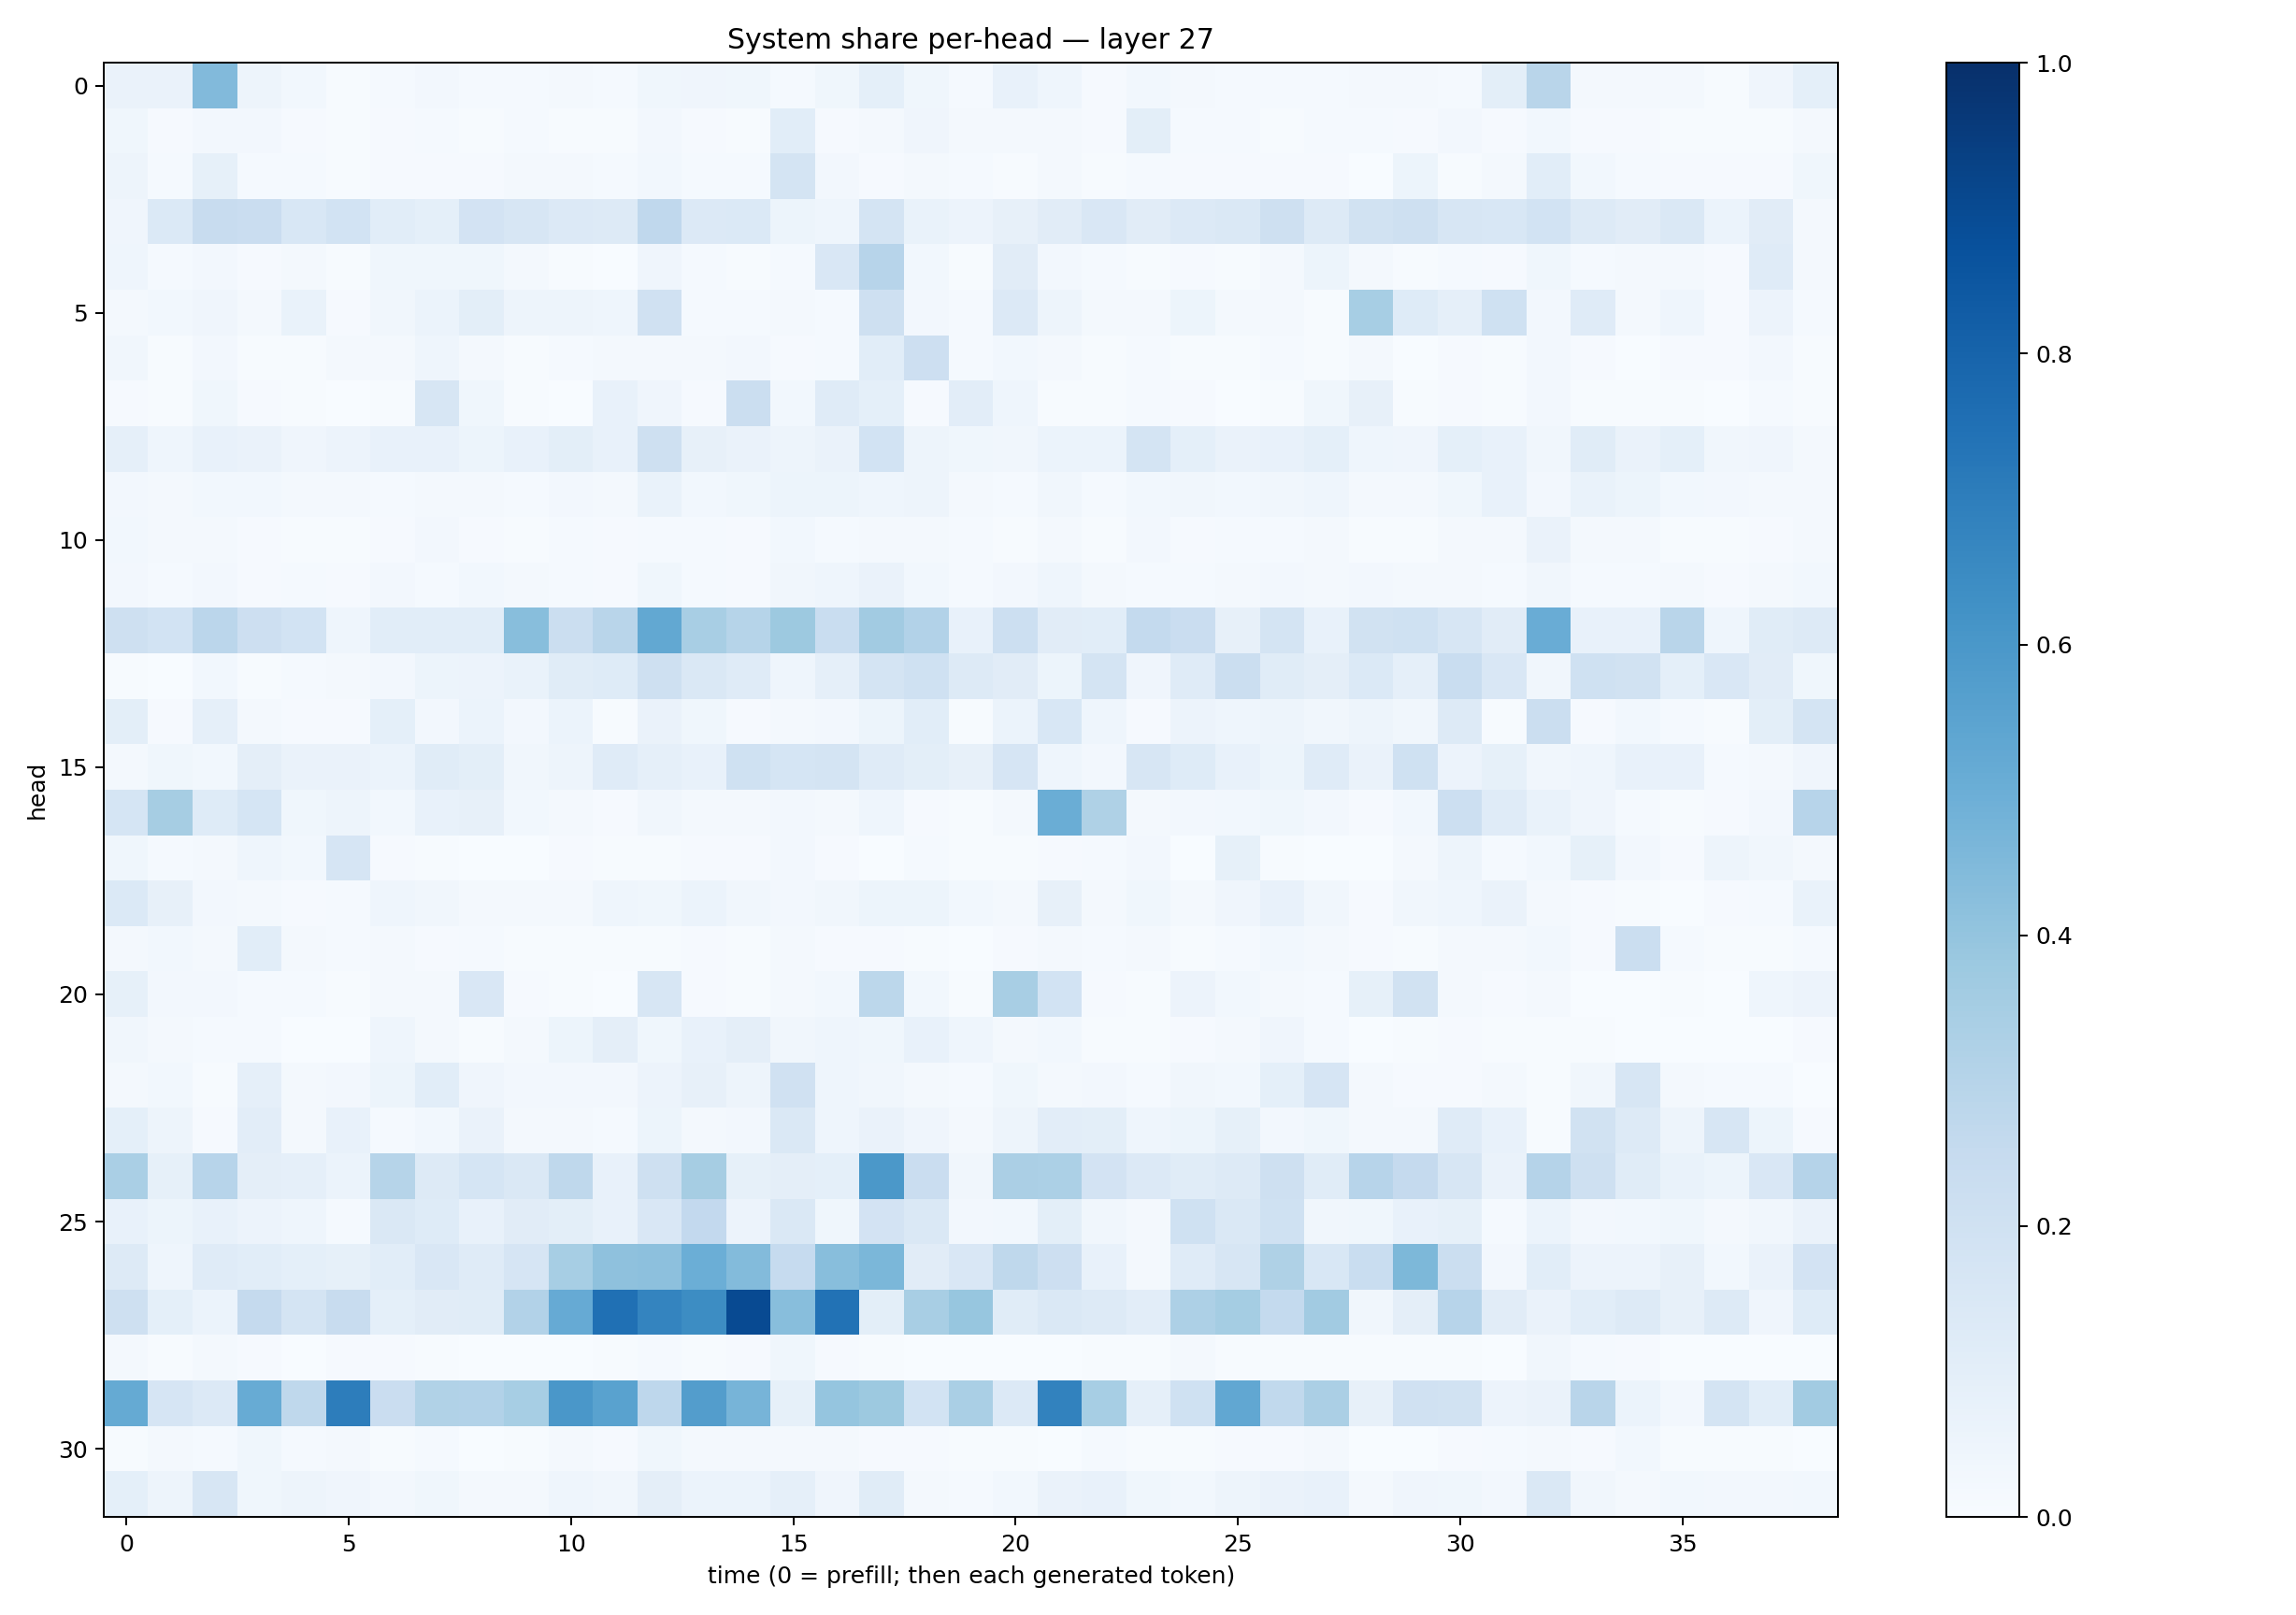

Values plotted in this chart, from the file beside it:
0.06256311, 0.06426811, 0.4438011, 0.04819068, 0.028381865, 0.0065412987, 0.013270592, 0.02662485, 0.0125087425, 0.014667197, 0.017302237, 0.015599979, 0.03543884, 0.039268322, 0.03753926, 0.015252763, 0.035660576, 0.091648586, 0.03846553, 0.012890448, 0.07270923, 0.044586465, 0.011571574, 0.027653422
0.03725, 0.01041, 0.02489, 0.0254, 0.008095, 0.004418, 0.009791, 0.01184, 0.005163, 0.01365, 0.006962, 0.005857, 0.02456, 0.008722, 0.004964, 0.1074, 0.01092, 0.01749, 0.04023, 0.0187, 0.02259, 0.02057, 0.01052, 0.1006
0.04843, 0.01317, 0.08523, 0.01187, 0.0145, 0.003939, 0.00858, 0.009911, 0.008891, 0.021, 0.01694, 0.01307, 0.03006, 0.01173, 0.01235, 0.1762, 0.02502, 0.008637, 0.01569, 0.01305, 0.006816, 0.01904, 0.007054, 0.0154
0.04215, 0.138, 0.2403, 0.2285, 0.1558, 0.186, 0.1086, 0.09076, 0.1834, 0.1572, 0.1341, 0.1306, 0.2692, 0.1358, 0.1401, 0.05335, 0.04442, 0.178, 0.067, 0.05685, 0.08043, 0.1109, 0.1503, 0.1113
0.04349, 0.01249, 0.02628, 0.009591, 0.02112, 0.007398, 0.03715, 0.03787, 0.03886, 0.01995, 0.005659, 0.001809, 0.04048, 0.01201, 0.005683, 0.01437, 0.1502, 0.2941, 0.02979, 0.0072, 0.1131, 0.02621, 0.01292, 0.00715
0.01765, 0.02925, 0.04099, 0.01976, 0.06929, 0.009161, 0.03304, 0.06019, 0.1009, 0.04987, 0.0502, 0.04448, 0.1987, 0.01317, 0.01327, 0.01733, 0.01255, 0.2108, 0.02439, 0.01436, 0.1335, 0.04812, 0.01947, 0.0188
0.03212, 0.006475, 0.02353, 0.005471, 0.006626, 0.02309, 0.02099, 0.04537, 0.01725, 0.006538, 0.01375, 0.01577, 0.01791, 0.02168, 0.02692, 0.008839, 0.01261, 0.107, 0.2147, 0.01271, 0.02777, 0.02222, 0.00754, 0.01326
0.00836, 0.004311, 0.03872, 0.008619, 0.007187, 0.002826, 0.006305, 0.1616, 0.03752, 0.005579, 0.003724, 0.07405, 0.03995, 0.008188, 0.2226, 0.02903, 0.1195, 0.09244, 0.011, 0.1024, 0.04654, 0.006663, 0.005421, 0.01368
0.08944, 0.04527, 0.07689, 0.06614, 0.04083, 0.05564, 0.07195, 0.07391, 0.05248, 0.07081, 0.09829, 0.07203, 0.2094, 0.0819, 0.06636, 0.04748, 0.06316, 0.1874, 0.04695, 0.03893, 0.03306, 0.05936, 0.06175, 0.1756
0.02371, 0.0203, 0.02946, 0.03004, 0.02154, 0.01833, 0.0144, 0.01933, 0.02144, 0.01455, 0.02497, 0.02254, 0.06826, 0.03004, 0.03675, 0.0508, 0.05406, 0.04412, 0.04933, 0.01681, 0.01509, 0.03304, 0.01342, 0.03059
0.0278, 0.01901, 0.01592, 0.01114, 0.005867, 0.005666, 0.008419, 0.02442, 0.009453, 0.00671, 0.01385, 0.01161, 0.01312, 0.01523, 0.01127, 0.03015, 0.01221, 0.01584, 0.01928, 0.01304, 0.007122, 0.02223, 0.005954, 0.02358
0.02724, 0.01354, 0.02542, 0.01001, 0.01239, 0.00905, 0.02531, 0.01179, 0.03054, 0.01798, 0.01218, 0.009896, 0.03709, 0.01409, 0.01149, 0.03254, 0.04601, 0.0634, 0.02758, 0.01413, 0.02372, 0.04427, 0.01594, 0.01357
0.2092, 0.1864, 0.2813, 0.2122, 0.1867, 0.04414, 0.108, 0.1062, 0.1091, 0.4275, 0.2245, 0.2913, 0.5251, 0.3435, 0.2989, 0.3779, 0.2314, 0.3617, 0.3107, 0.07525, 0.2157, 0.1127, 0.107, 0.2544
0.004233, 0.00311, 0.0299, 0.005545, 0.01506, 0.01756, 0.02622, 0.05289, 0.05792, 0.06683, 0.1165, 0.123, 0.2041, 0.1438, 0.1211, 0.04665, 0.08872, 0.1753, 0.2021, 0.1316, 0.1098, 0.05311, 0.1741, 0.04229
0.1006, 0.01053, 0.08847, 0.02156, 0.01078, 0.009238, 0.09329, 0.02441, 0.0597, 0.02362, 0.05894, 0.006071, 0.06563, 0.03723, 0.01152, 0.01907, 0.02396, 0.05222, 0.1062, 0.006092, 0.062, 0.1555, 0.04355, 0.007949
0.02012, 0.0385, 0.02994, 0.09605, 0.06607, 0.06381, 0.05967, 0.1153, 0.1009, 0.03193, 0.04756, 0.1191, 0.08674, 0.07183, 0.2009, 0.1683, 0.1724, 0.1181, 0.09946, 0.08185, 0.1659, 0.04308, 0.02494, 0.1569
0.1687, 0.3504, 0.1237, 0.1707, 0.03533, 0.04799, 0.02773, 0.07647, 0.08076, 0.02754, 0.01942, 0.009338, 0.03348, 0.02137, 0.01657, 0.02429, 0.01918, 0.04596, 0.008975, 0.006569, 0.0204, 0.5019, 0.3218, 0.02285
0.03706, 0.01449, 0.01932, 0.04629, 0.02833, 0.1652, 0.008543, 0.007595, 0.003674, 0.002953, 0.01046, 0.004422, 0.00476, 0.009065, 0.01145, 0.02601, 0.008317, 0.003432, 0.01227, 0.004038, 0.004161, 0.009955, 0.01441, 0.02555
0.1384, 0.07823, 0.0247, 0.01721, 0.009139, 0.01193, 0.04553, 0.03133, 0.02286, 0.01748, 0.019, 0.04383, 0.0376, 0.05922, 0.03376, 0.02669, 0.03466, 0.05081, 0.05427, 0.02849, 0.02141, 0.07849, 0.01619, 0.03545
0.02177, 0.02781, 0.01924, 0.1058, 0.01714, 0.01345, 0.01569, 0.01038, 0.01375, 0.007151, 0.006526, 0.005357, 0.005556, 0.01065, 0.004795, 0.01903, 0.0105, 0.009248, 0.004408, 0.003249, 0.008599, 0.02277, 0.01466, 0.01746
0.08496, 0.02664, 0.02396, 0.01294, 0.01302, 0.006153, 0.02153, 0.01636, 0.1507, 0.009709, 0.006844, 0.002782, 0.1586, 0.009362, 0.005354, 0.01859, 0.03119, 0.2807, 0.03007, 0.004393, 0.3402, 0.1857, 0.0103, 0.004811
0.03272, 0.02105, 0.01182, 0.01262, 0.003152, 0.00266, 0.04653, 0.02239, 0.006697, 0.01996, 0.05322, 0.09428, 0.03749, 0.07081, 0.09707, 0.03483, 0.04404, 0.03689, 0.07082, 0.04606, 0.01863, 0.02986, 0.006811, 0.004142
0.01968, 0.02828, 0.006531, 0.0861, 0.01646, 0.02497, 0.05396, 0.1084, 0.04224, 0.02478, 0.0237, 0.02611, 0.05482, 0.07914, 0.04688, 0.1972, 0.0444, 0.03514, 0.01655, 0.01385, 0.03556, 0.01858, 0.02642, 0.01312
0.09103, 0.04884, 0.01087, 0.1023, 0.01615, 0.07367, 0.01321, 0.02762, 0.06513, 0.01771, 0.02068, 0.01378, 0.05164, 0.02318, 0.02525, 0.1425, 0.04676, 0.06512, 0.04071, 0.02329, 0.04759, 0.1022, 0.09855, 0.04348
0.3383, 0.08256, 0.2943, 0.09653, 0.08671, 0.0597, 0.3002, 0.1301, 0.1714, 0.1482, 0.2725, 0.07117, 0.2036, 0.3509, 0.08386, 0.09589, 0.09287, 0.595, 0.2284, 0.03363, 0.3331, 0.331, 0.1806, 0.1355
0.07544, 0.05385, 0.07214, 0.05761, 0.04678, 0.01488, 0.1415, 0.1233, 0.0712, 0.1118, 0.09811, 0.07398, 0.1512, 0.2582, 0.05547, 0.1462, 0.0361, 0.1827, 0.1473, 0.02512, 0.02827, 0.0992, 0.0313, 0.0191
0.1293, 0.04658, 0.1199, 0.108, 0.09263, 0.08358, 0.1068, 0.1493, 0.1205, 0.1657, 0.347, 0.4139, 0.4168, 0.4969, 0.4382, 0.2468, 0.429, 0.4577, 0.112, 0.1522, 0.2706, 0.2121, 0.07731, 0.02251
0.206, 0.09129, 0.06199, 0.2521, 0.1735, 0.2407, 0.09237, 0.1125, 0.1157, 0.3108, 0.5126, 0.7505, 0.6719, 0.6423, 0.8966, 0.4273, 0.7446, 0.09952, 0.3399, 0.3945, 0.1142, 0.1416, 0.1269, 0.1034
0.01687, 0.00463, 0.02194, 0.01146, 0.003341, 0.009112, 0.009424, 0.006462, 0.001379, 0.003863, 0.002048, 0.004034, 0.01475, 0.005695, 0.01026, 0.03851, 0.01001, 0.005209, 0.003402, 0.003219, 0.001896, 0.001613, 0.007004, 0.007124
0.5186, 0.1663, 0.135, 0.5101, 0.2712, 0.6993, 0.2299, 0.3162, 0.3109, 0.3452, 0.6006, 0.5544, 0.2752, 0.574, 0.4715, 0.08404, 0.397, 0.3788, 0.186, 0.337, 0.1339, 0.6814, 0.3445, 0.08807
0.004025, 0.01958, 0.01363, 0.03789, 0.01331, 0.02131, 0.007383, 0.01234, 0.002584, 0.004094, 0.01711, 0.00955, 0.03652, 0.02075, 0.01788, 0.02233, 0.02195, 0.008506, 0.007859, 0.005944, 0.005936, 0.003409, 0.01209, 0.004763
0.09174, 0.04779, 0.1583, 0.03539, 0.04778, 0.04262, 0.0235, 0.03653, 0.0189, 0.01871, 0.04679, 0.03331, 0.09631, 0.06021, 0.05974, 0.08814, 0.04124, 0.1168, 0.02115, 0.01426, 0.0275, 0.06628, 0.07063, 0.03622
